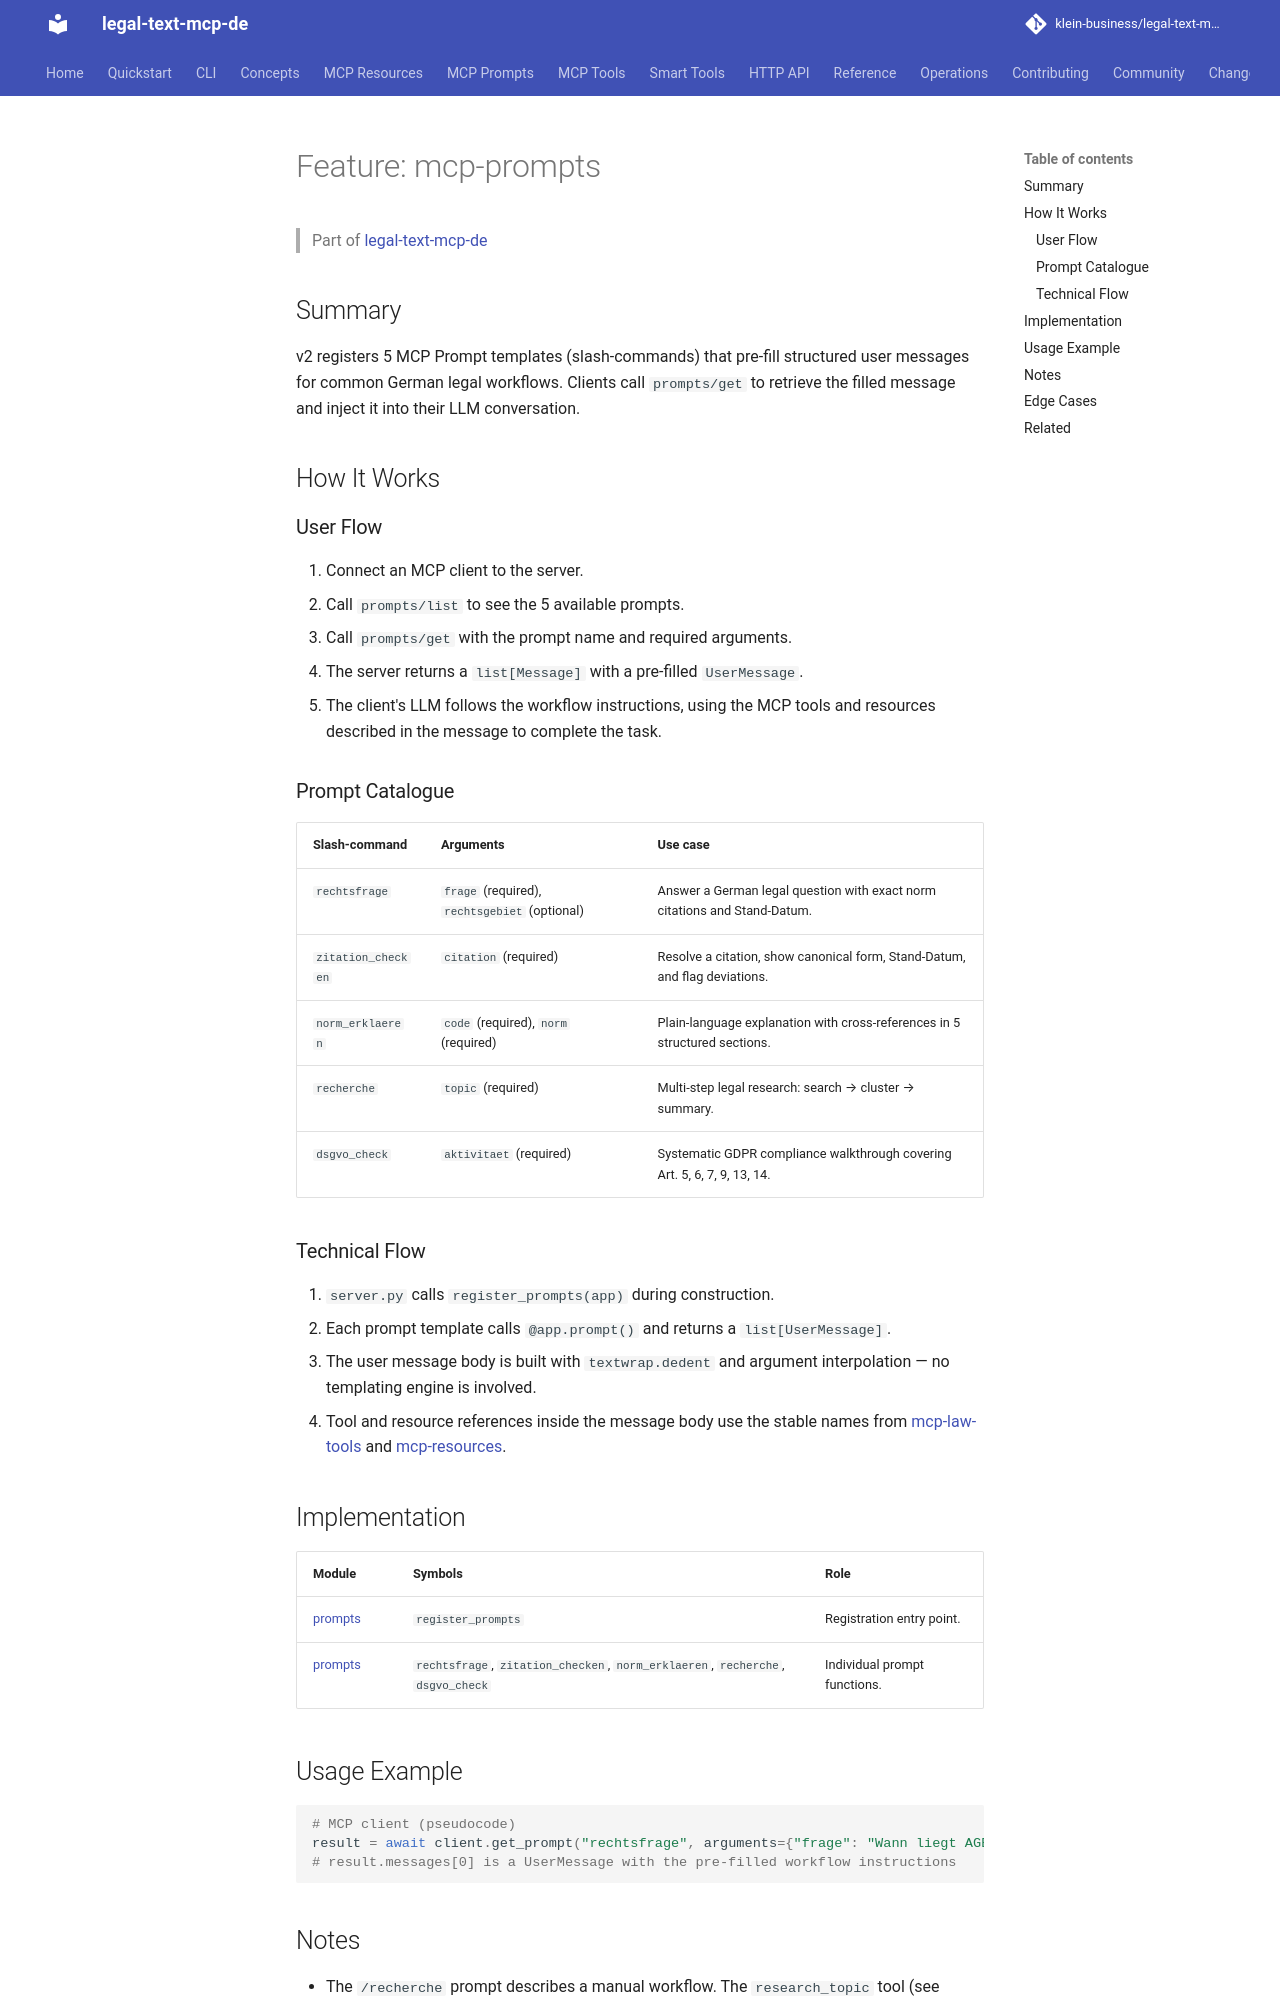

repository: klein-business/legal-text-mcp-de · page: dev/features/mcp-prompts/index.html · generator: mkdocs

---
type: documentation
entity: feature
feature: "mcp-prompts"
version: 1.0
---

# Feature: mcp-prompts

> Part of [legal-text-mcp-de](../overview.md)

## Summary

v2 registers 5 MCP Prompt templates (slash-commands) that pre-fill structured
user messages for common German legal workflows. Clients call `prompts/get` to
retrieve the filled message and inject it into their LLM conversation.

## How It Works

### User Flow

1. Connect an MCP client to the server.
2. Call `prompts/list` to see the 5 available prompts.
3. Call `prompts/get` with the prompt name and required arguments.
4. The server returns a `list[Message]` with a pre-filled `UserMessage`.
5. The client's LLM follows the workflow instructions, using the MCP tools and
   resources described in the message to complete the task.

### Prompt Catalogue

| Slash-command | Arguments | Use case |
| ------------- | --------- | -------- |
| `rechtsfrage` | `frage` (required), `rechtsgebiet` (optional) | Answer a German legal question with exact norm citations and Stand-Datum. |
| `zitation_checken` | `citation` (required) | Resolve a citation, show canonical form, Stand-Datum, and flag deviations. |
| `norm_erklaeren` | `code` (required), `norm` (required) | Plain-language explanation with cross-references in 5 structured sections. |
| `recherche` | `topic` (required) | Multi-step legal research: search → cluster → summary. |
| `dsgvo_check` | `aktivitaet` (required) | Systematic GDPR compliance walkthrough covering Art. 5, 6, 7, 9, 13, 14. |

### Technical Flow

1. `server.py` calls `register_prompts(app)` during construction.
2. Each prompt template calls `@app.prompt()` and returns a `list[UserMessage]`.
3. The user message body is built with `textwrap.dedent` and argument
   interpolation — no templating engine is involved.
4. Tool and resource references inside the message body use the stable names
   from [mcp-law-tools](mcp-law-tools.md) and [mcp-resources](mcp-resources.md).

## Implementation

| Module | Symbols | Role |
| ------ | ------- | ---- |
| [prompts](../modules/prompts.md) | `register_prompts` | Registration entry point. |
| [prompts](../modules/prompts.md) | `rechtsfrage`, `zitation_checken`, `norm_erklaeren`, `recherche`, `dsgvo_check` | Individual prompt functions. |
